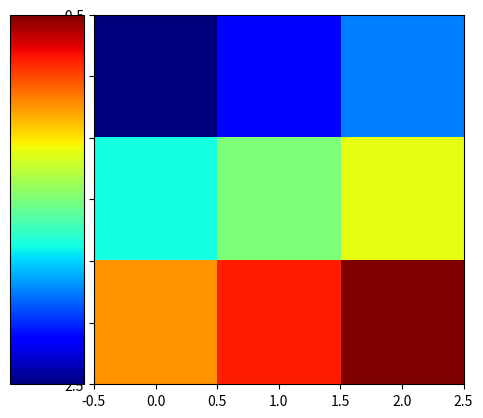

Write Python code to recreate this figure.
import matplotlib.pyplot as plt
from mpl_toolkits.axes_grid1 import make_axes_locatable

# 创建示例图像数据
data = [[1, 2, 3], [4, 5, 6], [7, 8, 9]]

# 创建图像
fig, ax = plt.subplots()

# 绘制示例图像
im = ax.imshow(data, cmap='jet')

# 使用make_axes_locatable创建坐标轴分隔器
divider = make_axes_locatable(ax)

# 指定colorbar的位置和宽度
cax = divider.append_axes("left", size="20%", pad=0.1)

# 添加colorbar，并指定ax参数
cbar = plt.colorbar(im, cax=cax)
cbar.set_ticks([])
# 显示图像
plt.show()